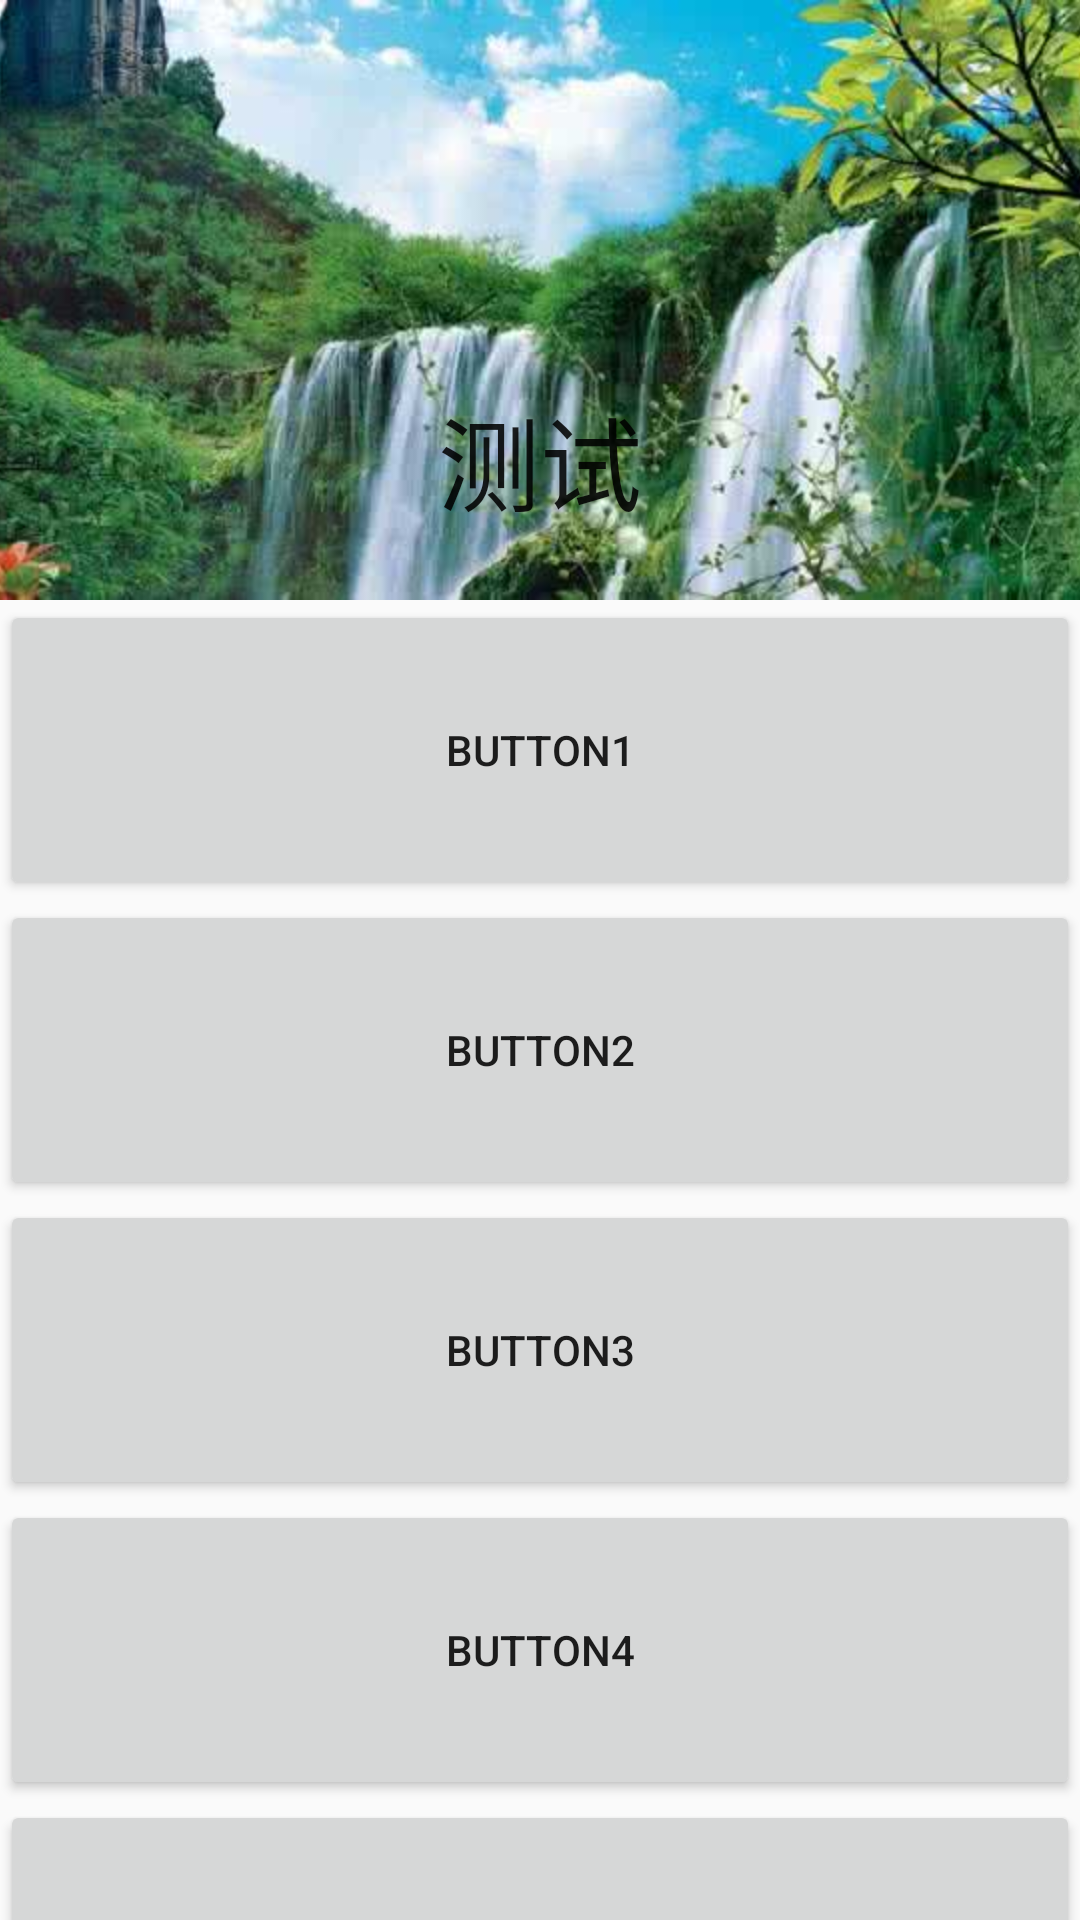

Here is an Android app screen rendered from its layout file. Give the layout XML and the strings, colors and styles it references.
<!-- AndroidManifest.xml: application theme AppTheme -->
<!-- res/layout/activity_collapsing_layout.xml -->
<?xml version="1.0" encoding="utf-8"?>
<android.support.design.widget.CoordinatorLayout
    xmlns:android="http://schemas.android.com/apk/res/android"
    xmlns:app="http://schemas.android.com/apk/res-auto"
    xmlns:tools="http://schemas.android.com/tools"
    android:layout_width="match_parent"
    android:layout_height="match_parent"
    tools:context=".collapsingtoolbar.CollapsingTollBarActivity01">
    <android.support.design.widget.AppBarLayout
        android:layout_width="match_parent"
        android:layout_height="wrap_content">

        <android.support.design.widget.CollapsingToolbarLayout
            android:id="@+id/ctl_tool"
            android:layout_width="match_parent"
            android:layout_height="wrap_content"
            app:collapsedTitleGravity=""
            app:contentScrim="@color/colorPrimary"
            app:expandedTitleGravity="center|bottom"
            app:layout_scrollFlags="scroll|exitUntilCollapsed">

            <ImageView android:layout_width="match_parent"
                       android:layout_height="200dp"
                       android:scaleType="centerCrop"
                       android:src="@drawable/fj1"
                       app:layout_collapseMode="parallax"
                       app:layout_collapseParallaxMultiplier="1"/>

            <android.support.v7.widget.Toolbar
                android:layout_width="match_parent"
                android:layout_height="?attr/actionBarSize"
                app:layout_collapseMode="pin"
                app:title="测试">
            </android.support.v7.widget.Toolbar>

        </android.support.design.widget.CollapsingToolbarLayout>
    </android.support.design.widget.AppBarLayout>
    <include layout="@layout/app_bar_scroll_layout"></include>
</android.support.design.widget.CoordinatorLayout>
<!-- res/layout/app_bar_scroll_layout.xml (included above) -->
<?xml version="1.0" encoding="utf-8"?>
<android.support.v4.widget.NestedScrollView
    xmlns:android="http://schemas.android.com/apk/res/android"
    xmlns:app="http://schemas.android.com/apk/res-auto"
    android:layout_width="match_parent"
    android:layout_height="match_parent"
    app:layout_behavior="@string/appbar_scrolling_view_behavior">

    <LinearLayout android:layout_width="match_parent"
                  android:layout_height="wrap_content"
                  android:orientation="vertical">
        <Button android:layout_width="match_parent"
                android:layout_height="100dp"
                android:text="Button1"/>
        <Button android:layout_width="match_parent"
                android:layout_height="100dp"
                android:text="Button2"/>
        <Button android:layout_width="match_parent"
                android:layout_height="100dp"
                android:text="Button3"/>
        <Button android:layout_width="match_parent"
                android:layout_height="100dp"
                android:text="Button4"/>
        <Button android:layout_width="match_parent"
                android:layout_height="100dp"
                android:text="Button5"/>
        <Button android:layout_width="match_parent"
                android:layout_height="100dp"
                android:text="Button6"/>
        <Button android:layout_width="match_parent"
                android:layout_height="100dp"
                android:text="Button7"/>
        <Button android:layout_width="match_parent"
                android:layout_height="100dp"
                android:text="Button1"/>
        <Button android:layout_width="match_parent"
                android:layout_height="100dp"
                android:text="Button2"/>
        <Button android:layout_width="match_parent"
                android:layout_height="100dp"
                android:text="Button3"/>
        <Button android:layout_width="match_parent"
                android:layout_height="100dp"
                android:text="Button4"/>
        <Button android:layout_width="match_parent"
                android:layout_height="100dp"
                android:text="Button5"/>
        <Button android:layout_width="match_parent"
                android:layout_height="100dp"
                android:text="Button6"/>
        <Button android:layout_width="match_parent"
                android:layout_height="100dp"
                android:text="Button7"/>
    </LinearLayout>

</android.support.v4.widget.NestedScrollView>
<!-- resources referenced by this layout -->
<resources>
  <color name="colorPrimary">#3F51B5</color>
  <!-- drawable fj1: jpg bitmap (drawable, 30864 bytes) -->
  <style name="AppTheme" parent="Theme.AppCompat.Light.DarkActionBar">
          
          <item name="colorPrimary">@color/colorPrimary</item>
          <item name="colorPrimaryDark">@color/colorPrimaryDark</item>
          <item name="colorAccent">@color/colorAccent</item>
      </style>
  <color name="colorPrimaryDark">#303F9F</color>
  <color name="colorAccent">#FF4081</color>
</resources>
